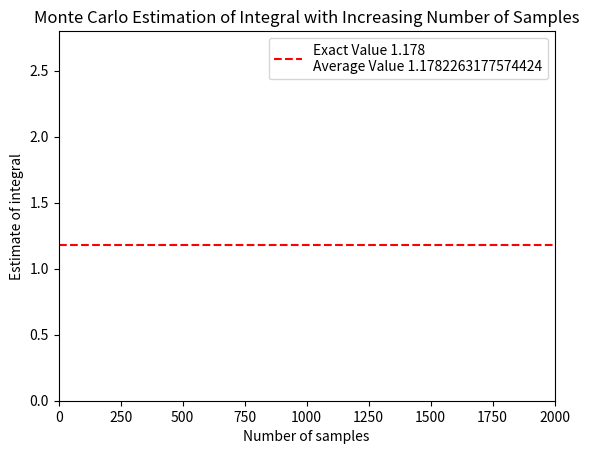

This chart was generated by the following Python code:
import numpy as np
import matplotlib.pyplot as plt
import matplotlib.animation as animation
import math
# f(x)=  integral of sin^4(x) from 0 to pi
# let here g(x)=sin^4(x)
# so max value of g(x) in 0 to pi is 1 and minimum value is 0
def integral_estimation(n):
    xlist = np.random.uniform(0, math.pi, n)
    avg_val = np.mean(np.sin(3 * xlist) ** 4)
    integral_estimate = avg_val * math.pi
    return integral_estimate

totaltrials=2000
xvalues=np.arange(1,totaltrials+1,1)
ans=[integral_estimation(i) for i in xvalues]

# # value of f(x) is theoretically caluclated = 3*pi/8 = 1.178
exact_value=1.178

# plt.title("Value of f(x) with no of samples")
# plt.xlabel("no of samples")
# plt.ylabel("Value of estimated integral")
# plt.plot(xvalues,ans,label=f"Estimated integral value= {ans[1999]}")
# plt.legend()
# plt.savefig("monte_carlo_integral.png")

#  animation of simulation
fig, ax = plt.subplots()
line, = ax.plot([], [], lw=2)
ax.axhline(y=exact_value, color='r', linestyle='--', label=f'Exact Value {exact_value}\nAverage Value {sum(ans)/totaltrials}')  # Plot exact value as a reference
ax.set_xlim(0, totaltrials)
ax.set_ylim(0, 2.8)
ax.set_xlabel("Number of samples")
ax.set_ylabel("Estimate of integral")
ax.set_title("Monte Carlo Estimation of Integral with Increasing Number of Samples")
ax.legend()

def init():
    line.set_data([], [])
    return line,

def animate(i):
    line.set_data(xvalues[:i], ans[:i])
    return line,

ani = animation.FuncAnimation(fig, animate, init_func=init, frames=totaltrials, interval=10, blit=True)

plt.show()